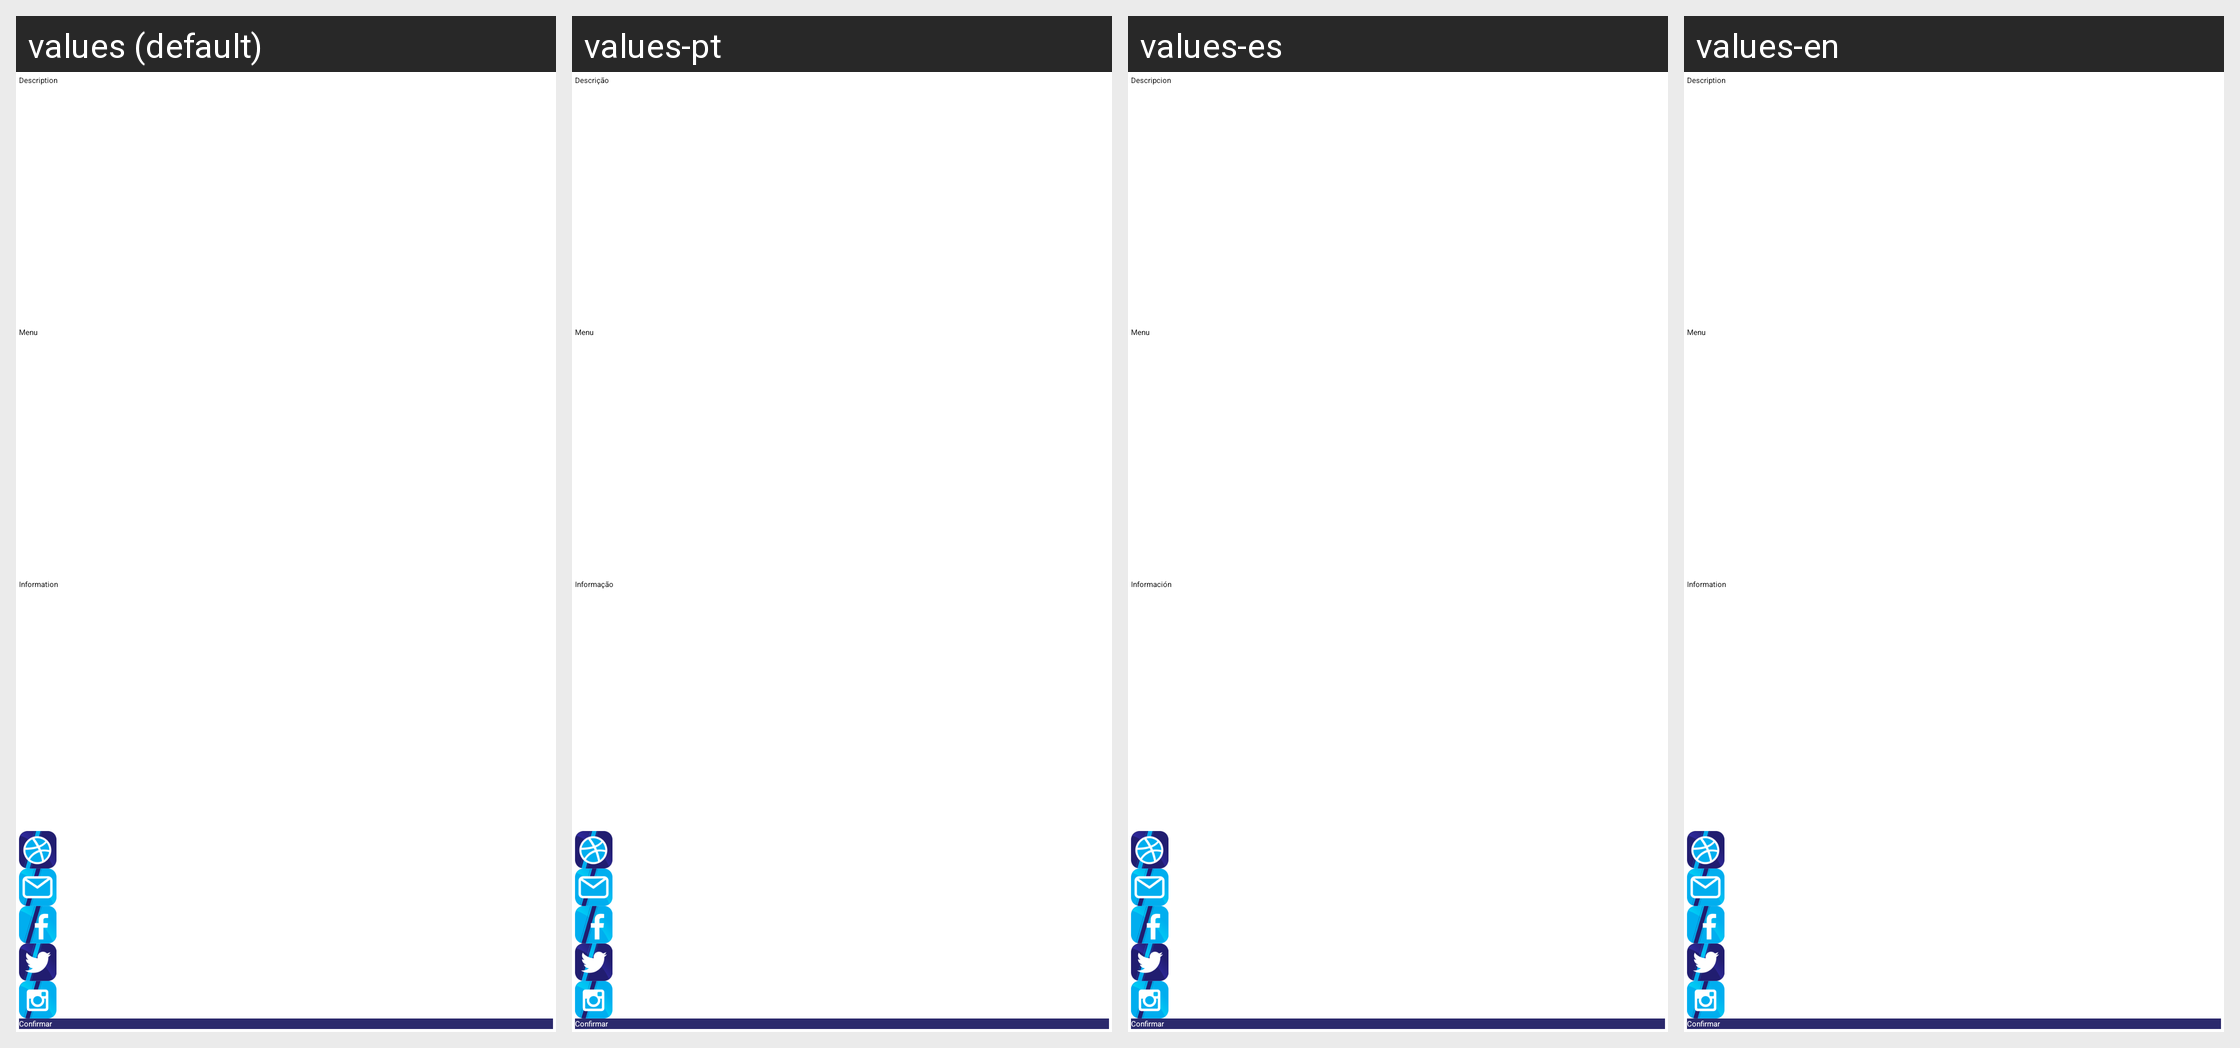

This grid shows one Android layout under several languages. Give, for every string resource on the screen, its name, the default text and each shown locale's text.
Android screen res/layout/fragment_create_informacion.xml rendered under 4 locales, left to right: values (default), values-pt, values-es, values-en. Device: Nexus 5 (rendered at 1080×1920; each locale shown at half size, 540×960, under a caption strip naming it); theme Theme.Sherlock.Light.
Strings drawn on this screen, with the default value and each locale's value (text and hints the layout hard-codes, and strings that could not be matched under every locale, appear in the picture but are not listed):

descrip_camion
  values: Description
  values-pt: Descrição
  values-es: Descripcion
  values-en: Description

menu_camion
  values: Menu
  values-pt: Menu  [not translated; the default value is used]
  values-es: Menu  [not translated; the default value is used]
  values-en: Menu  [not translated; the default value is used]

info_camion
  values: Information
  values-pt: Informação
  values-es: Información
  values-en: Information
